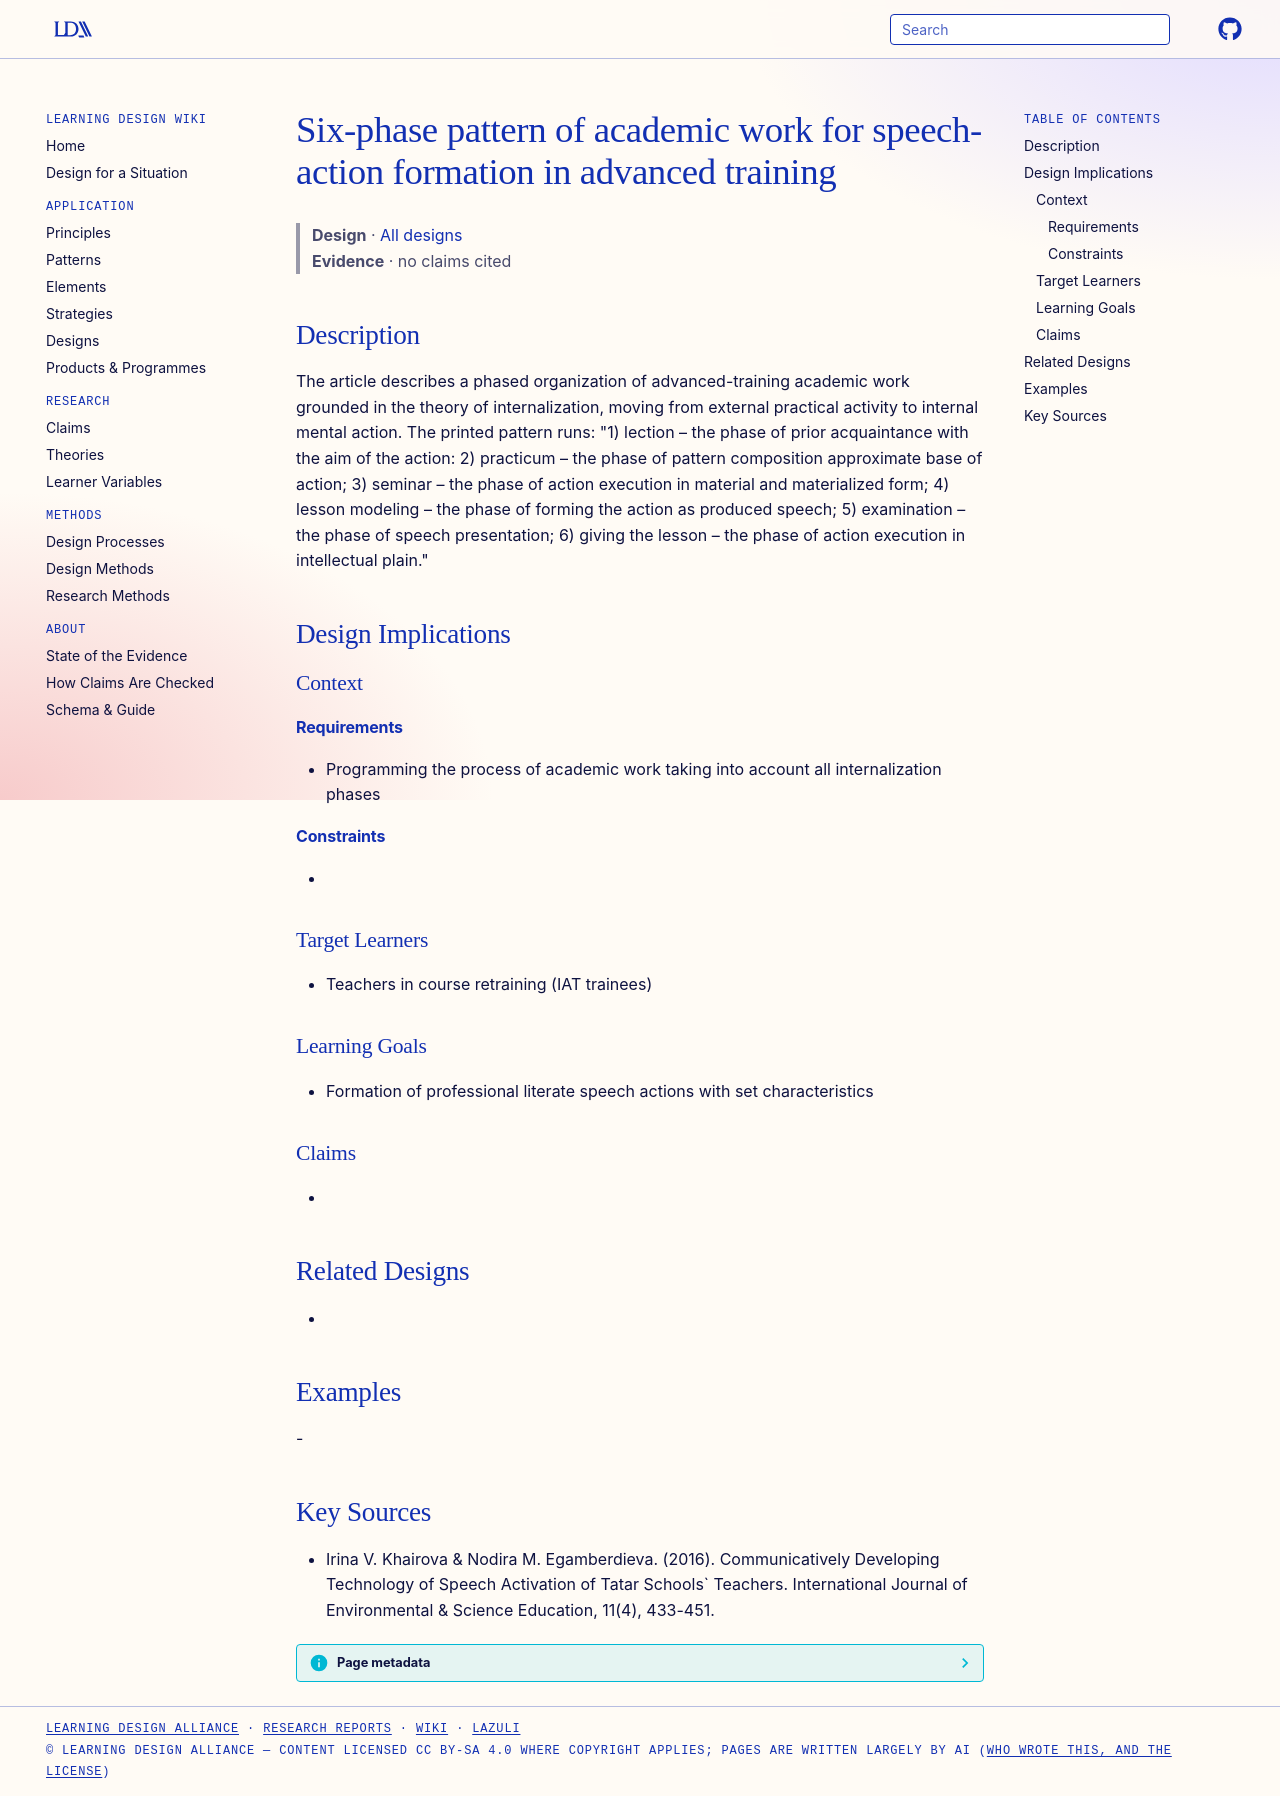

repository: Learning-Design-Alliance/learning-wiki · page: designs/six-phase-speech-formation-course-pattern/index.html · generator: mkdocs

---
type: design
id: six-phase-speech-formation-course-pattern
title: Six-phase pattern of academic work for speech-action formation in advanced training
description: The article describes a phased organization of advanced-training academic work grounded in the theory of internalization, moving from external practical activity to internal mental action.
status: review
generated:
  by: "process:settle-candidates"
  at: 2026-11-03
sources:
  - id: irina-v-khairova-nodira-m-egamberdieva-2016
    title: "Irina V. Khairova & Nodira M. Egamberdieva. (2016). Communicatively Developing Technology of Speech Activation of Tatar Schools` Teachers. International Journal of Environmental & Science Education, 11(4), 433-451."
    author: "Irina V. Khairova & Nodira M. Egamberdieva"
---

# Six-phase pattern of academic work for speech-action formation in advanced training

> **Design** · [All designs](index.md)
> **Evidence** · no claims cited

## Description
The article describes a phased organization of advanced-training academic work grounded in the theory of internalization, moving from external practical activity to internal mental action. The printed pattern runs: "1) lection – the phase of prior acquaintance with the aim of the action: 2) practicum – the phase of pattern composition approximate base of action; 3) seminar – the phase of action execution in material and materialized form; 4) lesson modeling – the phase of forming the action as produced speech; 5) examination – the phase of speech presentation; 6) giving the lesson – the phase of action execution in intellectual plain."

## Design Implications

### Context
#### Requirements
- Programming the process of academic work taking into account all internalization phases
#### Constraints
- 

### Target Learners
- Teachers in course retraining (IAT trainees)

### Learning Goals
- Formation of professional literate speech actions with set characteristics

### Claims
- 

## Related Designs
- 

## Examples
-

## Key Sources
- Irina V. Khairova & Nodira M. Egamberdieva. (2016). Communicatively Developing Technology of Speech Activation of Tatar Schools` Teachers. International Journal of Environmental & Science Education, 11(4), 433-451.
